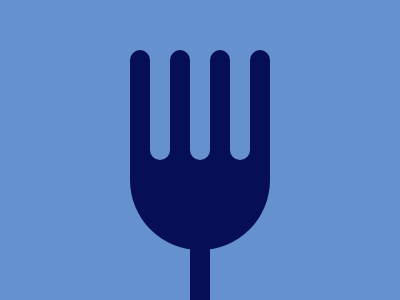

Give the HTML and CSS whose rendering is this image.

<div class="a">
  <div class="b"></div>
  <div class="c"></div>
  <div class="d"></div>
  <div class="e"></div>
</div>
<style>
  body {
    background: #6592cf;
    display: flex;
    justify-content: center;
    align-items: center;
  }
  .a {
    width: 140px;
    height: 140px;
    background: #060f55;
    position: absolute;
    margin-top: 60px;
    border-radius: 0% 0% 50% 50%;
  }
  .b {
    width: 20px;
    height: 20px;
    background: #060f55;
    position: relative;
    margin-top: -60px;
    border-radius: 50% 50% 0% 0%;
    box-shadow: 40px 0px #060f55, 80px 0px #060f55, 120px 0px #060f55;
  }
  .c {
    width: 20px;
    height: 60px;
    background: #060f55;
    position: relative;
    box-shadow: 40px 0px #060f55, 80px 0px #060f55, 120px 0px #060f55,
      60px 170px #060f55;
  }
  .d {
    width: 20px;
    height: 20px;
    background: #6592cf;
    position: relative;
    margin-top: 10px;
    margin-left: 20px;
    border-radius: 0% 0% 50% 50%;
    box-shadow: 40px 0px #6592cf, 80px 0px #6592cf;
  }
  .e {
    width: 20px;
    height: 60px;
    background: #6592cf;
    position: relative;
    margin-top: -70px;
    margin-left: 20px;
    box-shadow: 40px 0px #6592cf, 80px 0px #6592cf;
  }
</style>
